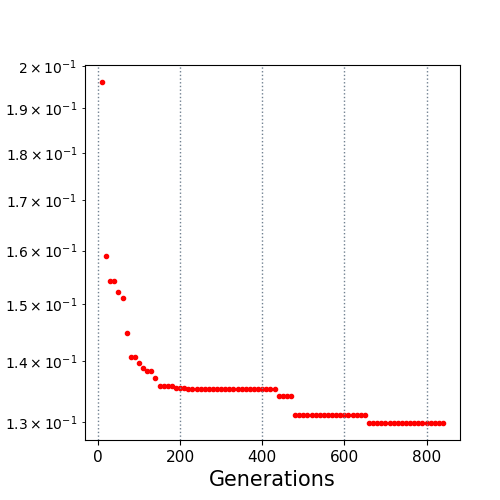

Source data for this figure (header and first rows):
10.0, 0.196119
20.0, 0.159
30.0, 0.1542
40.0, 0.1542
50.0, 0.1521
60.0, 0.1511
70.0, 0.1448
80.0, 0.1406
90.0, 0.1406
100.0, 0.1397
110.0, 0.1388
120.0, 0.1383
130.0, 0.1383
140.0, 0.1372
150.0, 0.1359
160.0, 0.1359
170.0, 0.1359
180.0, 0.1359
190.0, 0.1356
200.0, 0.1355
210.0, 0.1355
220.0, 0.1353
230.0, 0.1353
240.0, 0.1353
250.0, 0.1353
260.0, 0.1353
270.0, 0.1353
280.0, 0.1353
290.0, 0.1353
300.0, 0.1353
310.0, 0.1353
320.0, 0.1353
330.0, 0.1353
340.0, 0.1353
350.0, 0.1353
360.0, 0.1353
370.0, 0.1353
380.0, 0.1353
390.0, 0.1353
400.0, 0.1353
410.0, 0.1353
420.0, 0.1353
430.0, 0.1353
440.0, 0.1343
450.0, 0.1343
460.0, 0.1343
470.0, 0.1343
480.0, 0.1311
490.0, 0.1311
500.0, 0.1311
510.0, 0.1311
520.0, 0.1311
530.0, 0.1311
540.0, 0.1311
550.0, 0.1311
560.0, 0.1311
570.0, 0.1311
580.0, 0.1311
590.0, 0.1311
600.0, 0.1311
610.0, 0.1311
... 23 more rows
